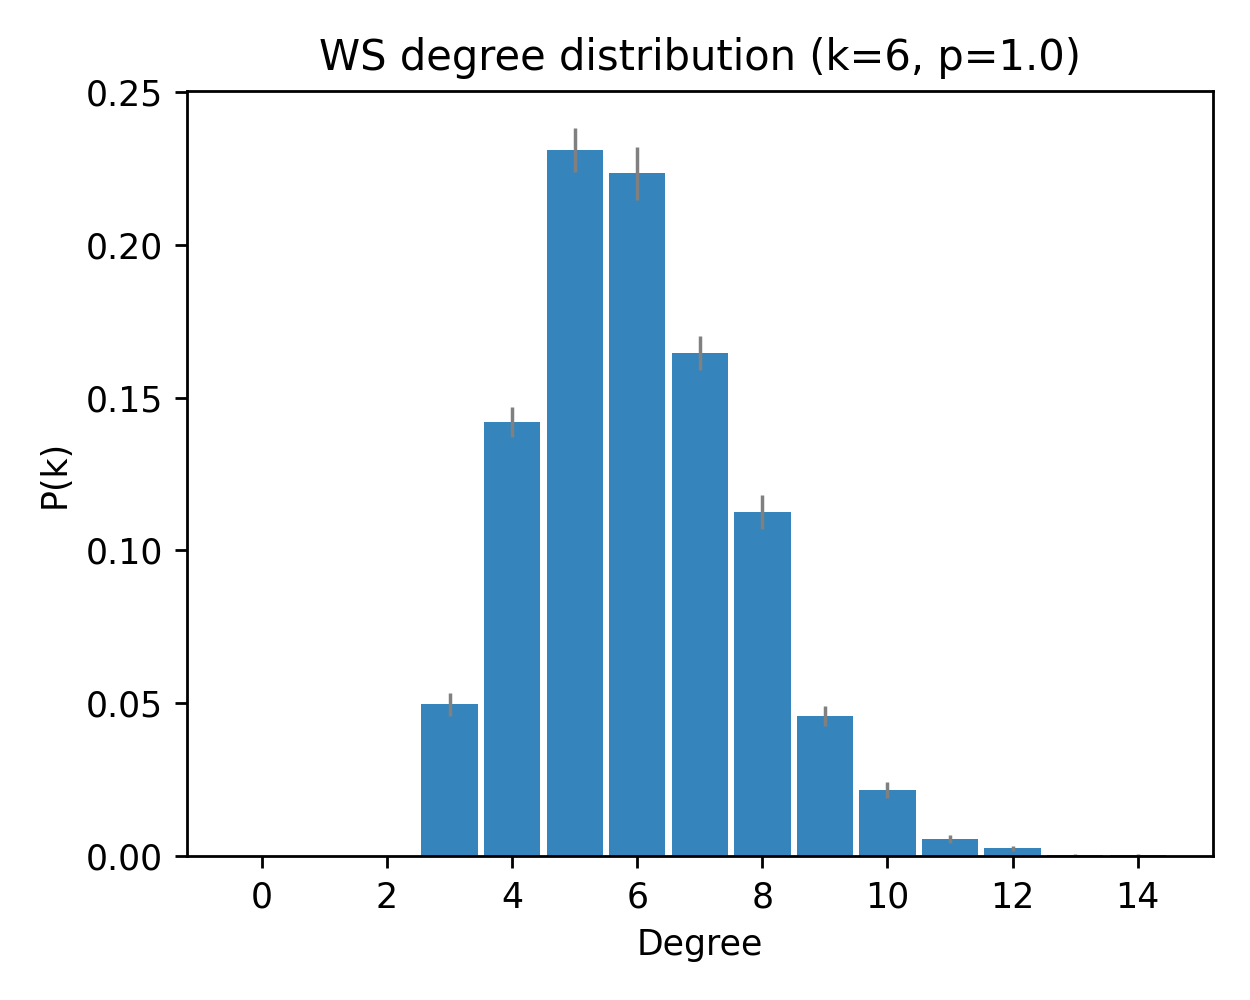

The file beside this chart, header and first rows:
deg, pk_mean, pk_sem
0, 0.0, 0.0
1, 0.0, 0.0
2, 0.0, 0.0
3, 0.04967, 0.003729
4, 0.142, 0.005038
5, 0.231, 0.007229
6, 0.2233, 0.008608
7, 0.1647, 0.005503
8, 0.1127, 0.005486
9, 0.046, 0.003238
10, 0.02167, 0.002541
11, 0.005667, 0.001413
12, 0.002667, 0.0008212
13, 0.0003333, 0.0003333
14, 0.0003333, 0.0003333
